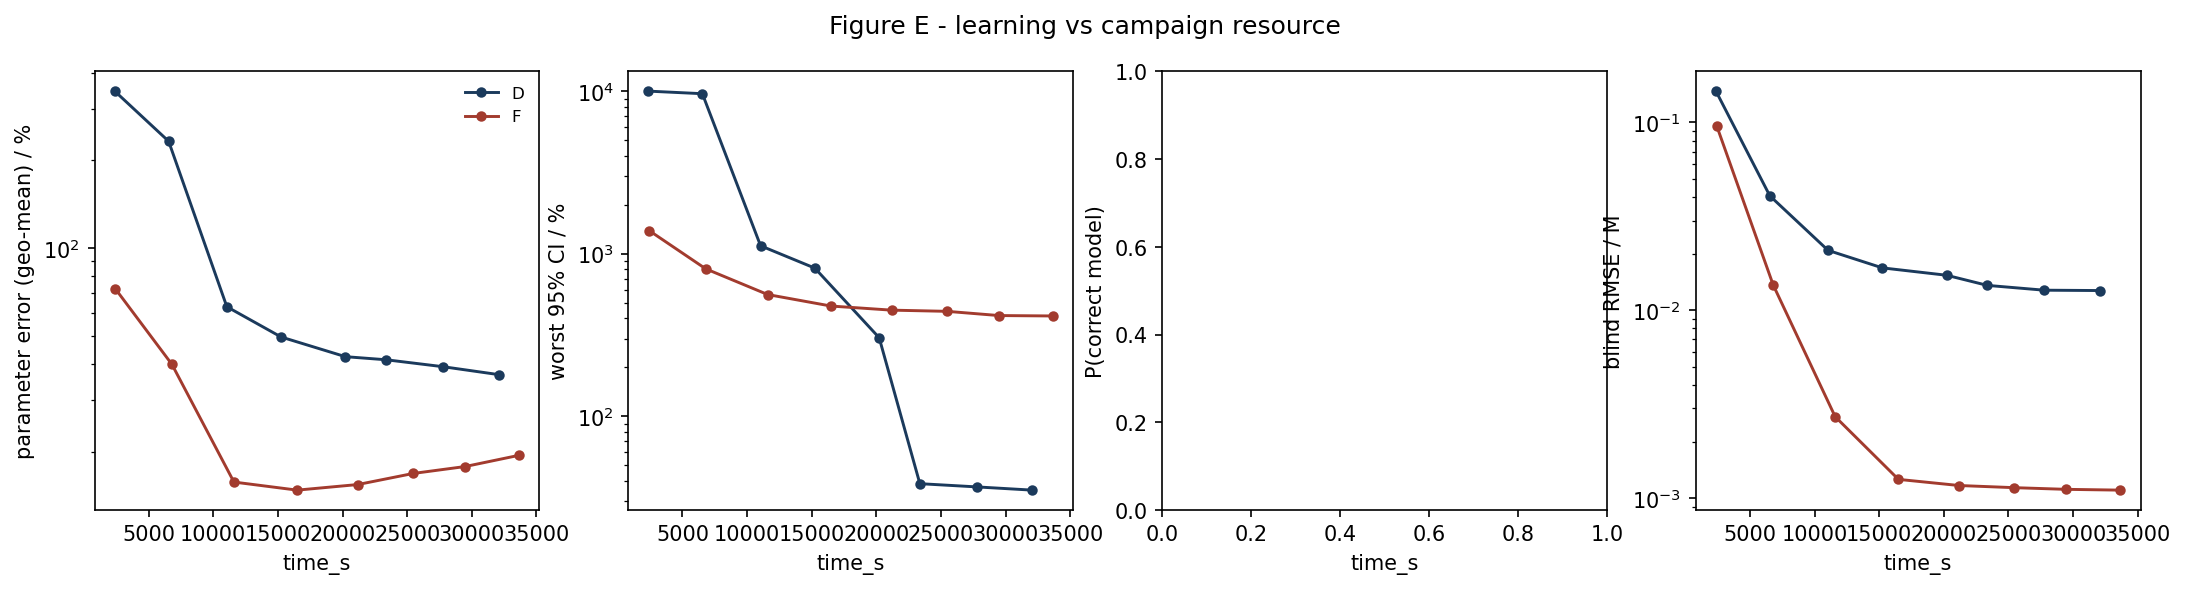

The file beside this chart, header and first rows:
strategy, time_s, param_err_pct, max_rel_ci_pct, p_correct, blind_rmse_M
D, 2375, 345.7, 10000, nan, 0.1469
D, 6545, 232.6, 9643, nan, 0.04067
D, 11048, 62.92, 1119, nan, 0.02085
D, 15244, 49.54, 815.3, nan, 0.01682
D, 20221, 42.4, 304.1, nan, 0.01536
D, 23368, 41.38, 38.49, nan, 0.01357
D, 27768, 39.18, 36.78, nan, 0.01279
D, 32064, 36.81, 35.13, nan, 0.01274
F, 2434, 72.4, 1386, nan, 0.09599
F, 6802, 39.89, 807.4, nan, 0.01364
F, 11597, 15.75, 560.7, nan, 0.002714
F, 16489, 14.77, 476.5, nan, 0.001258
F, 21176, 15.44, 449.6, nan, 0.001167
F, 25467, 16.85, 442.1, nan, 0.001136
F, 29486, 17.8, 416.4, nan, 0.001113
F, 33652, 19.45, 414, nan, 0.001102
